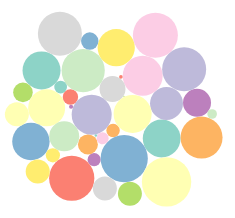
D3 v7 page, settled after 360 driven frames (6 s of simulated time); the page loaded 1 data file(s).

 
        var width = 500, height = 500; 
         
         //read csv file
         d3.csv("Exercise29.csv").then(function(data){
 
             // setup svg 
             var svg = d3.select('body')
             .append('svg')
             .attr('width',width)
             .attr('height',height); 
 
             var simulation = d3.forceSimulation(data) 
               .force('charge', d3.forceManyBody().strength(10)) //makes element repel(-) or attract(+) to each other
               .force('center', d3.forceCenter(width/2 , height/2)) //define the center point
               .force('collision', d3.forceCollide().radius(function(d) { //stop elements intersecting
                   return d.radius
               })) 
               .on('tick', ticked);
 
             var color = d3.scaleOrdinal().range(d3.schemeSet3); //color scale

        function ticked() { 
            var u = d3.select('svg') //container
            .selectAll('circle') //type of element that wll be joined
            .data(data) //array that's being joined
            .join('circle') //circle elements added 
            .attr('r', function(d) { 
              return d.radius  //radius
            }) 
            //position
            .attr('cx', function(d) { 
              return d.x 
            }) 
            .attr('cy', function(d) { 
              return d.y 
            }) 
            //color
            .style('fill', function(d,i) {
                return color(i)
            })
            //mouse events
            .on("mouseover", function(d,i){
              d3.select(this.parentNode) //select the parent of the current node
             .append("text") //add text
             // position
             .attr('x', function(){
               return i.x;
             })
             .attr('y', function(){
               return i.y
             })
             .attr("class", "text") //class name
             .style("fill","black")
             // display the coordinates of the circles
             .text(function(){
               return ("["+i.x.toFixed(0)+","+i.y.toFixed(0)+"]");
             })

              var simulation = d3.forceSimulation(data) 
                .force('charge', d3.forceManyBody().strength(-10)) //repels elements
                .force('center', d3.forceCenter(width/2 , height/2)) //the center point
                //.force('collision', d3.forceCollide().radius(function(d) { 
                    //return d.radius
               // })) 
                .on('tick', ticked); 
           })
           .on("mouseout", function(d,i){
           
            d3.selectAll(".text")
              .remove() //remove text

            var simulation = d3.forceSimulation(data) 
               .force('charge', d3.forceManyBody().strength(10)) //attracts elements (default)
               .force('center', d3.forceCenter(width/2 , height/2)) //the center point
               .force('collision', d3.forceCollide().radius(function(d) { //stop overlapping
                   return d.radius
               })) 
               .on('tick', ticked); 
            })

        }

         })
       
    

### data: Exercise29.csv
?radius
18.9
18.5
16.5
7.7
18.7
6.7
12
20
13
6.6
21.6
7.09
19
19
20
1.8
23.6
10
0.6
6
22
14
15
18.6
1.29
12
22
22.6
8.7
21
9.8
22.5
12
2.07
4.8
12.06
6.35
24.7
0.38